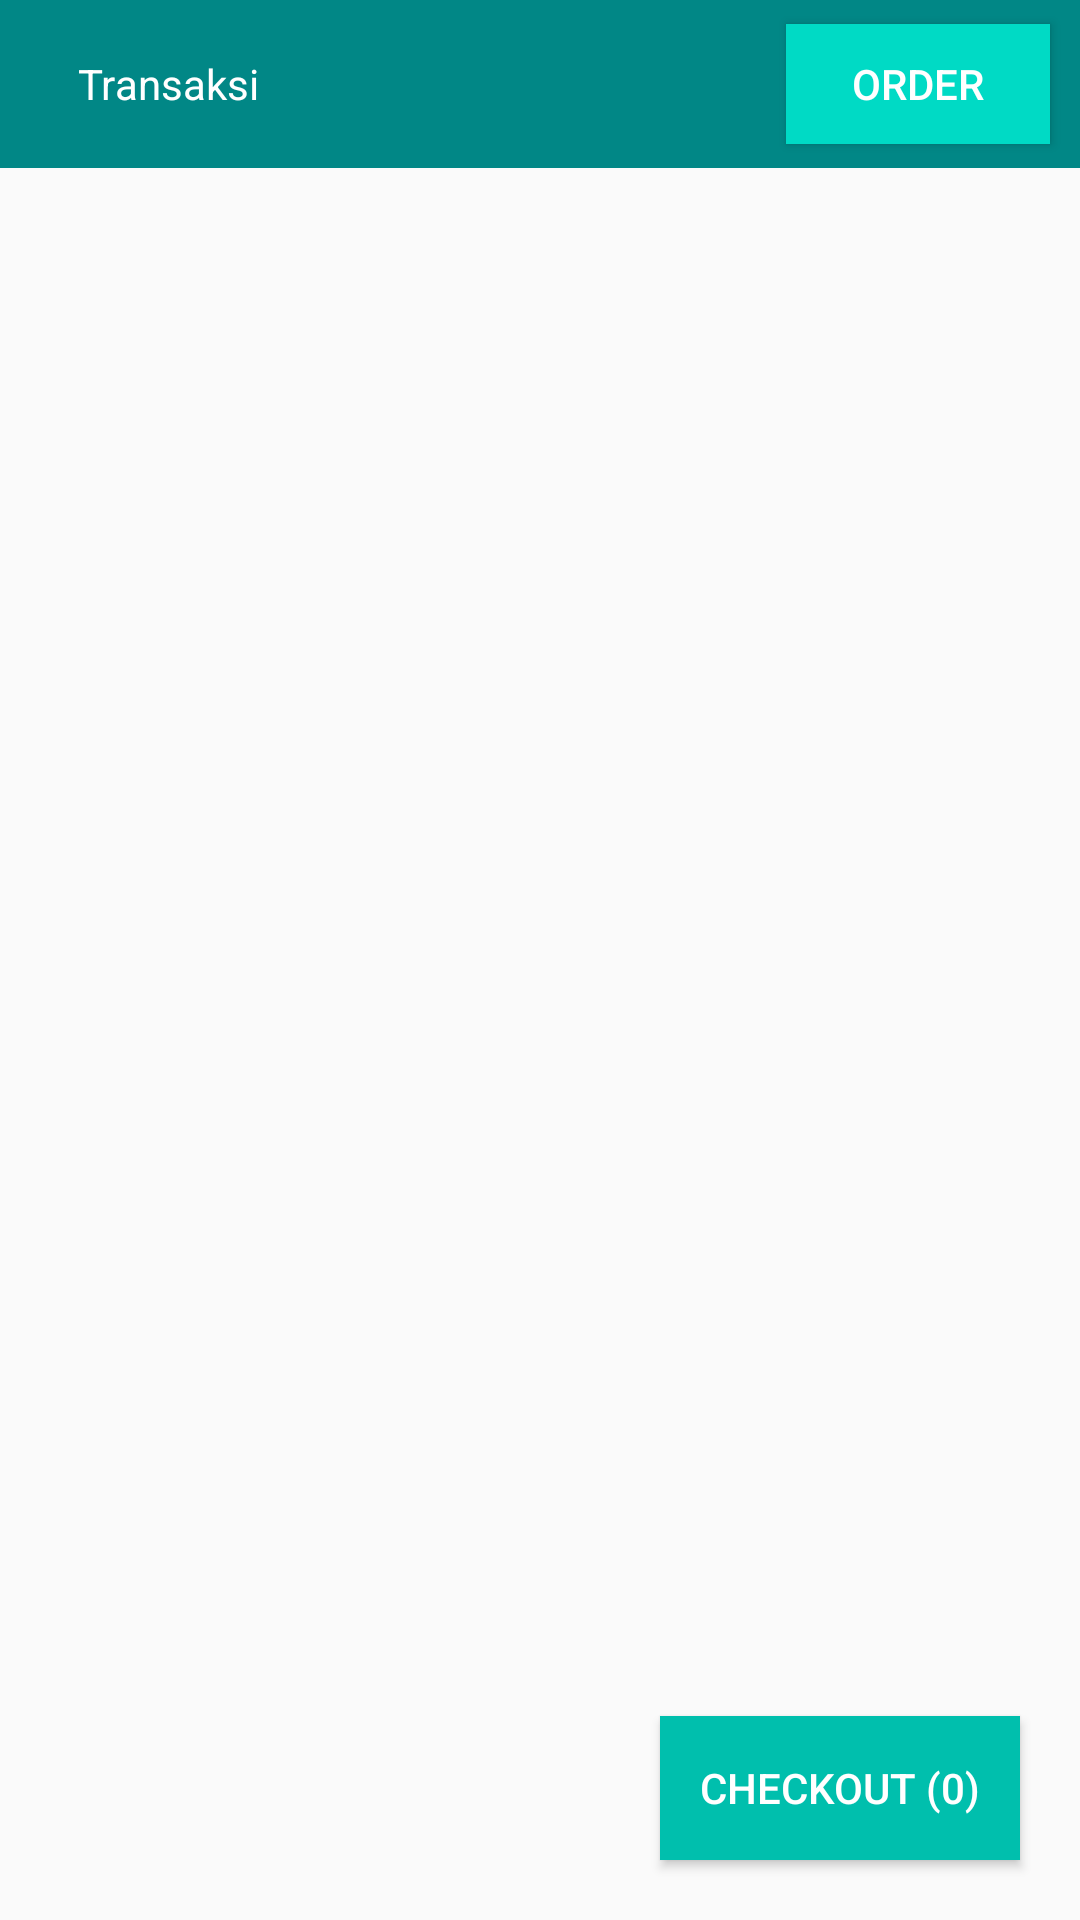

Android layout source for this screen:
<!-- AndroidManifest.xml: application theme Theme.Possederhana -->
<!-- res/layout/activity_transaksi.xml -->
<?xml version="1.0" encoding="utf-8"?>
<androidx.constraintlayout.widget.ConstraintLayout xmlns:android="http://schemas.android.com/apk/res/android"
    xmlns:app="http://schemas.android.com/apk/res-auto"
    xmlns:tools="http://schemas.android.com/tools"
    android:layout_width="match_parent"
    android:layout_height="match_parent"
    tools:context=".BarangActivity">

    <androidx.appcompat.widget.Toolbar
        android:id="@+id/toolbar"
        android:layout_width="match_parent"
        android:layout_height="wrap_content"
        android:background="@color/teal_700"
        android:minHeight="?android:attr/actionBarSize"
        app:layout_constraintStart_toStartOf="parent"
        app:layout_constraintTop_toTopOf="parent">

        <ImageView
            android:id="@+id/iv_back"
            android:layout_marginEnd="10dp"
            android:layout_width="wrap_content"
            android:layout_height="wrap_content"
            android:src="@drawable/ic_baseline_arrow_white_24" />

        <TextView
            android:id="@+id/toolbar_title"
            android:layout_width="wrap_content"
            android:layout_height="wrap_content"
            android:text="Transaksi"
            android:textColor="@color/white" />

        <Button
            android:id="@+id/btn_order"
            android:layout_width="wrap_content"
            android:layout_height="40dp"
            android:layout_marginEnd="10dp"
            android:layout_gravity="end"
            android:textColor="@color/white"
            android:background="@color/teal_100"
            android:text="Order" />
    </androidx.appcompat.widget.Toolbar>

    <androidx.recyclerview.widget.RecyclerView
        android:id="@+id/rv_barang"
        android:layout_width="match_parent"
        android:layout_height="0dp"
        app:layout_constraintBottom_toBottomOf="parent"
        app:layout_constraintStart_toStartOf="parent"
        app:layout_constraintTop_toBottomOf="@+id/toolbar"
        tools:listitem="@layout/adapter_transaksi" />

    <Button
        android:id="@+id/btn_checkout"
        android:layout_width="120dp"
        android:layout_height="wrap_content"
        android:layout_margin="20dp"
        android:background="@color/teal_200"
        android:text="Checkout (0)"
        android:textColor="@color/white"
        app:layout_constraintBottom_toBottomOf="parent"
        app:layout_constraintEnd_toEndOf="parent" />

</androidx.constraintlayout.widget.ConstraintLayout>
<!-- res/layout/adapter_transaksi.xml (included above) -->
<?xml version="1.0" encoding="utf-8"?>
<androidx.constraintlayout.widget.ConstraintLayout xmlns:android="http://schemas.android.com/apk/res/android"
    xmlns:app="http://schemas.android.com/apk/res-auto"
    android:layout_width="match_parent"
    android:layout_height="wrap_content"
    android:padding="5dp">

    <TextView
        android:id="@+id/tv_barang"
        android:layout_width="wrap_content"
        android:layout_height="wrap_content"
        android:text="Barang"
        android:textColor="@color/black"
        android:textSize="12dp"
        app:layout_constraintStart_toStartOf="parent"
        app:layout_constraintTop_toTopOf="parent" />

    <TextView
        android:id="@+id/tv_code"
        android:layout_width="wrap_content"
        android:layout_height="wrap_content"
        android:text="0123456"
        android:textSize="10dp"
        android:layout_marginTop="5dp"
        app:layout_constraintStart_toStartOf="parent"
        app:layout_constraintTop_toBottomOf="@+id/tv_barang" />

    <TextView
        android:id="@+id/tv_stock"
        android:layout_width="wrap_content"
        android:layout_height="wrap_content"
        android:text="Stok : 0"
        android:textSize="10dp"
        android:layout_marginTop="5dp"
        app:layout_constraintStart_toStartOf="parent"
        app:layout_constraintTop_toBottomOf="@+id/tv_code" />

    <Button
        android:id="@+id/btn_add_to_cart"
        android:layout_width="110dp"
        android:layout_height="30dp"
        android:text="Add to Cart"
        android:textSize="10dp"
        android:textColor="@color/white"
        android:background="@color/teal_200"
        app:layout_constraintBottom_toBottomOf="parent"
        app:layout_constraintEnd_toEndOf="parent"
        app:layout_constraintTop_toTopOf="parent" />

</androidx.constraintlayout.widget.ConstraintLayout>
<!-- resources referenced by this layout -->
<resources>
  <color name="black">#FF000000</color>
  <color name="teal_100">#00DAC5</color>
  <color name="teal_200">#00BFAD</color>
  <color name="teal_700">#FF018786</color>
  <color name="white">#FFFFFFFF</color>
  <style name="Theme.Possederhana" parent="Theme.AppCompat.DayNight.NoActionBar">
          
          <item name="colorPrimary">@color/teal_200</item>
          <item name="colorPrimaryVariant">@color/teal_700</item>
          <item name="colorOnPrimary">@color/white</item>
          
          <item name="colorSecondary">@color/teal_200</item>
          <item name="colorSecondaryVariant">@color/teal_700</item>
          <item name="colorOnSecondary">@color/black</item>
          
          <item name="android:statusBarColor" tools:targetApi="l">?attr/colorPrimaryVariant</item>
          
      </style>
</resources>
